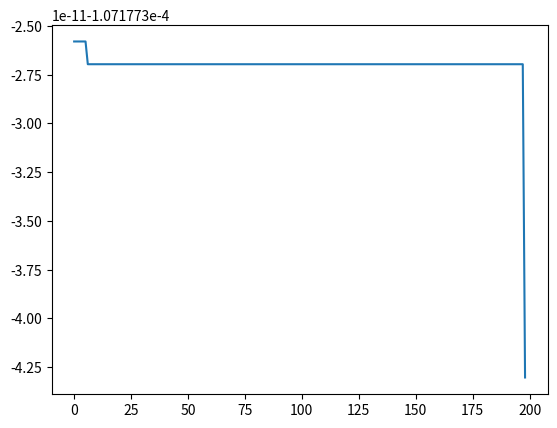

The script that saved this image:
import numpy as np
import matplotlib.pyplot as plt
import random
import math

class population:
    def __init__(self,x_max,x_min,Gmax,sizepop,obj_fun,dim):
        self.pp=0.6#生育率
        self.CR=0.54#同类相食率
        self.pm=0.4#突变率
        self.x_min=x_min
        self.x_max=x_max
        self.sizepop=sizepop
        self.dim=dim
        self.get_fun=obj_fun
        self.Gmax=Gmax
        self.g=1
        self.best_value = []

    def init_population(self):
        #种群初始化
        self.initialization=np.random.uniform(self.x_min,self.x_max,[self.sizepop,self.dim])
        self.objectvalue=[self.get_fun(i) for i in self.initialization]

    def procreate(self):
        obj_sorted=sorted(self.objectvalue) # 对适应度值进行排序，但并不改变原来的顺序
        parents_num = round(self.sizepop * self.pp) # 计算父母个体数目
        parent_index = [] #记录父代的索引位置
        self.parent=[] # 父代蜘蛛个体
        self.children=[] # 存储同类相食后的个体

        parent_obj=obj_sorted[0:parents_num]  # 取出适应度排名靠前的个体

        for i in range(len(parent_obj)):
            temp=parent_obj[i]
            parent_index.append(self.objectvalue.index(temp))  # 找出该个体适应度对应的索引

        for i in range(len(parent_index)):
            temp1=parent_index[i]
            self.parent.append(self.initialization[temp1]) # 根据适应度，找出该适应度对应种群个体索引
        # 随机选择一对父母(雌雄黑寡妇)进行生育后代
        self.parent=np.random.permutation(self.parent)
        for i in range(0,len(self.parent),2):
            child_obj = []  # 需要进行同类相食个体，适应度的值
            eat = []
            eat_index = []  # 记录同类相食，保留下来优秀个体索引位置
            alpha = random.random()
            child = []  # 存储即将同类相食的个体
            temp2=self.get_fun(self.parent[i])
            temp3=self.get_fun(self.parent[i+1])
            if temp2 < temp3:
                x1=self.parent[i]
                x2=self.parent[i + 1]
                child.append(x1)
            else:
                x2 = self.parent[i]
                x1 = self.parent[i + 1]
                child.append(x1)
             # 每对父母生育D个后代
            if self.dim==2:
                y1=alpha*x1+(1-alpha)*x2
                child.append(y1)

                y2=alpha*x2 +(1-alpha)*x1
                child.append(y2)

            if self.dim>2:
                for j in range(0,round(self.dim/2)+1,2):
                    temp=alpha*x1+(1-alpha)*x2
                    child.append(temp)

                    temp1=alpha*x2 +(1-alpha)*x1
                    child.append(temp1)

                child=child[0:self.dim]
             # 每一对生育完成后，开始同类相食
            child_obj=[self.get_fun(i) for i in child] # 计算适应度的值
            child_obj_sort=sorted(child_obj)  # 按照适应度排序
            eat=child_obj_sort[0:round(len(child)*self.CR)]  # 按照同类相食率，取出适应度排名靠前的个体

            for i in range(len(eat)):
                temp4=eat[i]
                eat_index.append(child_obj.index(temp4))

            for i in range(len(eat_index)):
                temp5=eat_index[i]
                self.children.append(child[temp5])

    def mutation(self): # 从父代蜘蛛种群中进行变异
        self.parent = np.random.permutation(self.parent) # 随机排列
        self.mutat=[] # 存储即将突变的个体
        self.mutat=self.parent[0:round(self.sizepop*self.pp*self.pm)]# 根据突变率pm,随机选择多个黑寡妇

        # 每个黑寡妇随机交换数组中的两个维度的值
        if self.dim==2:
            for i in range(len(self.mutat)):
                for j in range(0,self.dim-1,2):
                    temp = self.mutat[i][j]
                    self.mutat[i][j] = self.mutat[i][j+1]
                    self.mutat[i][j+1] = temp
        if self.dim>2:
            for i in range(len(self.mutat)):
                d1 = np.random.sample(range(0, self.dim - 1), 1)
                d2 = np.random.sample(range(0, self.dim - 1), 1)
                if d1 != d2:
                    temp = self.mutat[i][d1]
                    self.mutat[i][d1] = self.mutat[i][d2]
                    self.mutat[i][d2] = temp

    # 一次迭代之后，将同类相食阶段保留下来的黑寡妇以及突变阶段得到的黑寡妇作为下一次迭代的初始种群。
    def update_population(self):
        self.initialization1=[]
        self.objectvalue1=[]
        self.initialization2=[]
        self.initialization1 = np.append(self.children, self.mutat, axis=0)

        if len(self.initialization1)>self.sizepop:
            self.objectvalue1_sort_index=[]

            for i in range(len(self.initialization1)): # 计算initialization1适应度值
                temp=self.get_fun(self.initialization1[i])
                self.objectvalue1.append(temp)
            init1_sort = sorted(self.objectvalue1) # initialization1适应度值排序

            self.objectvalue1_sort=init1_sort[0:self.sizepop] # 只选择initialization1适应度值排序前sizepop的个体

            for i in range(len(self.objectvalue1_sort)):
                temp=self.objectvalue1_sort[i]
                self.objectvalue1_sort_index.append(self.objectvalue1.index(temp))

            for i in range(len(self.objectvalue1_sort_index)):
                temp1=self.objectvalue1_sort_index[i]
                self.initialization2.append(self.initialization1[temp1])
            self.initialization=self.initialization2

            for i in range(len(self.initialization)): # 计算initialization适应度值
                temp=self.get_fun(self.initialization[i])
                self.objectvalue[i]=temp

        else:
            self.initialization2=np.append(self.initialization1,self.parent,axis=0)
            self.initialization=self.initialization2[0:self.sizepop]
            for i in range(len(self.initialization)):
                temp=self.get_fun(self.initialization[i])
                self.objectvalue[i]=temp

    def best(self):
        f_min = min(self.objectvalue)
        self.best_value.append(f_min)
        x=self.objectvalue.index(f_min)

        print("当前迭代次数为" + str(self.g))
        print("最好的个体是：" + str(self.initialization[x]))
        print("目标函数值为：'" + str(f_min))

    def BWO(self):
        self.init_population()
        while self.g < self.Gmax:
            self.procreate()
            self.mutation()
            self.update_population()
            self.best()
            self.g = self.g + 1

    def draw(self):
        plt.plot(self.best_value)
        plt.show()

if __name__=="__main__":
    def f(x):
        # 测试函数采用  Cross-in-Tray function
        return -0.0001 * math.pow(math.fabs(math.sin(x[0] * math.sin(x[1]) * math.exp(math.fabs(100 - math.sqrt(x[0] ** 2 + x[1] ** 2) / math.pi)))) + 1,0.1)

    p = population(x_min=-10, x_max=10, dim=2, Gmax=200, sizepop=100, obj_fun=f)
    p.BWO()
    p.draw()

